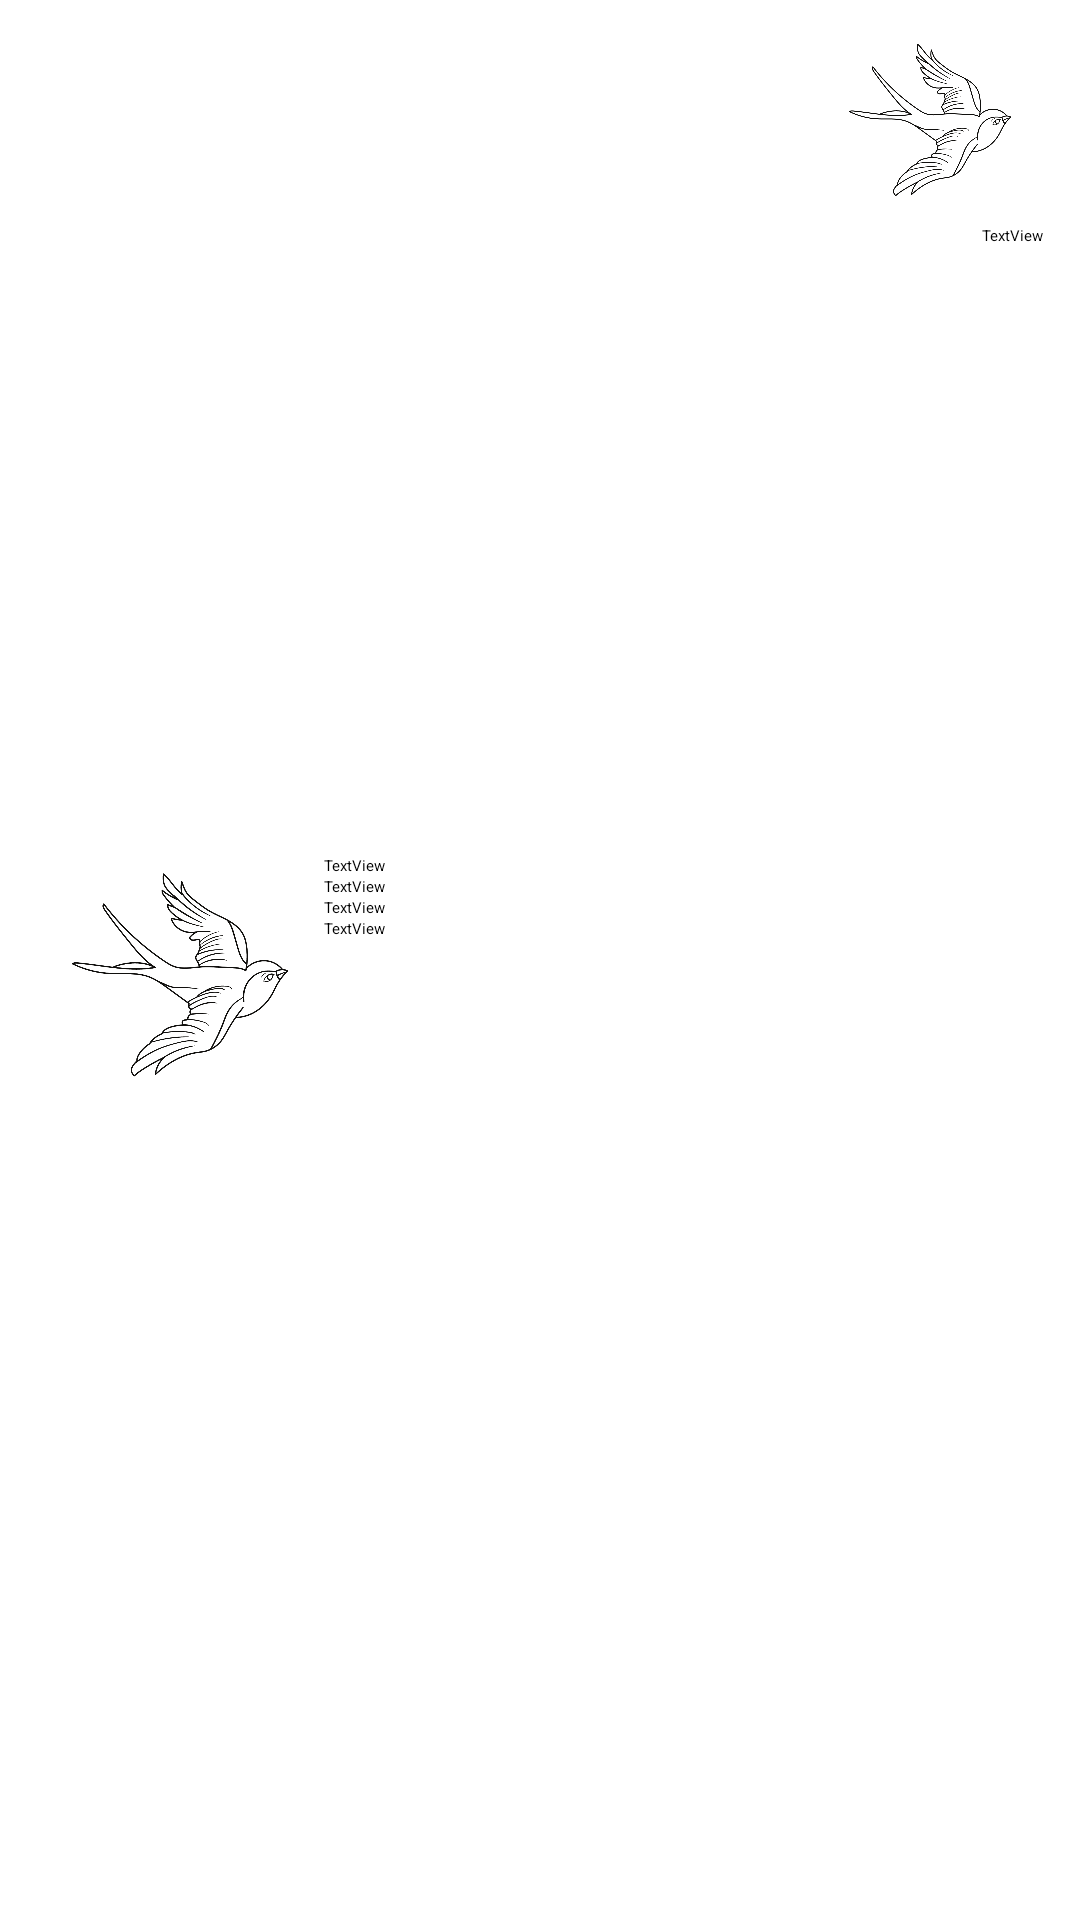

The Android layout XML behind this screen, and the referenced resources:
<!-- AndroidManifest.xml: application theme Theme.GestionEmpresas -->
<!-- res/layout/empresa_list_item.xml -->
<?xml version="1.0" encoding="utf-8"?>
<androidx.constraintlayout.widget.ConstraintLayout xmlns:android="http://schemas.android.com/apk/res/android"
    xmlns:app="http://schemas.android.com/apk/res-auto"
    android:layout_width="match_parent"
    android:layout_height="wrap_content"
    android:id="@+id/container">

    <androidx.constraintlayout.widget.ConstraintLayout
        android:layout_width="wrap_content"
        android:layout_height="wrap_content"
        app:layout_constraintStart_toStartOf="parent"
        app:layout_constraintTop_toTopOf="parent"
        app:layout_constraintBottom_toBottomOf="parent">

        <ImageView
            android:id="@+id/imageView"
            android:layout_width="80dp"
            android:layout_height="80dp"
            android:layout_marginHorizontal="20dp"
            android:layout_marginTop="10dp"
            app:layout_constraintStart_toStartOf="parent"
            app:layout_constraintTop_toTopOf="parent"
            app:srcCompat="@drawable/my_birds" />

        <TextView
            android:id="@+id/id"
            android:layout_width="wrap_content"
            android:layout_height="wrap_content"
            android:layout_marginStart="8dp"
            android:text="TextView"
            android:textColor="@color/black"
            app:layout_constraintStart_toEndOf="@id/imageView"
            app:layout_constraintTop_toTopOf="@id/imageView" />

        <TextView
            android:id="@+id/name"
            android:layout_width="wrap_content"
            android:layout_height="wrap_content"
            android:layout_marginStart="8dp"
            android:text="TextView"
            android:textColor="@color/black"
            app:layout_constraintStart_toEndOf="@id/imageView"
            app:layout_constraintTop_toBottomOf="@id/id" />

        <TextView
            android:id="@+id/dni"
            android:layout_width="wrap_content"
            android:layout_height="wrap_content"
            android:layout_marginStart="8dp"
            android:text="TextView"
            android:textColor="@color/black"
            app:layout_constraintStart_toEndOf="@id/imageView"
            app:layout_constraintTop_toBottomOf="@id/name" />

        <TextView
            android:id="@+id/cage"
            android:layout_width="wrap_content"
            android:layout_height="wrap_content"
            android:layout_marginStart="8dp"
            android:text="TextView"
            android:textColor="@color/black"
            app:layout_constraintStart_toEndOf="@id/imageView"
            app:layout_constraintTop_toBottomOf="@id/dni" />

    </androidx.constraintlayout.widget.ConstraintLayout>

    <ImageView
        android:id="@+id/gender"
        android:layout_width="60dp"
        android:layout_height="60dp"
        android:layout_marginHorizontal="20dp"
        android:layout_marginTop="10dp"
        app:layout_constraintEnd_toEndOf="parent"
        app:layout_constraintTop_toTopOf="parent"
        app:srcCompat="@drawable/my_birds" />

    <TextView
        android:id="@+id/state"
        android:layout_width="wrap_content"
        android:layout_height="wrap_content"
        android:layout_marginTop="5dp"
        android:layout_marginEnd="12dp"
        android:text="TextView"
        android:textColor="@color/black"
        app:layout_constraintEnd_toEndOf="parent"
        app:layout_constraintTop_toBottomOf="@id/gender" />

    <TextView
        android:id="@+id/divider_one"
        android:layout_width="match_parent"
        android:layout_height="3dp"
        android:layout_marginTop="10dp"
        android:background="@drawable/background_gray"
        app:layout_constraintEnd_toEndOf="parent"
        app:layout_constraintStart_toStartOf="parent"
        app:layout_constraintTop_toBottomOf="@id/state" />
</androidx.constraintlayout.widget.ConstraintLayout>
<!-- resources referenced by this layout -->
<resources>
  <!-- drawable background_gray (drawable) -->
  <?xml version="1.0" encoding="utf-8"?>
  <shape xmlns:android="http://schemas.android.com/apk/res/android">
      <gradient
          android:angle="0"
          android:centerColor="@color/gray"
          android:endColor="@color/gray"
          android:startColor="@color/gray" />
      <corners android:radius="15dp" />
      <padding
          android:bottom="10dp"
          android:left="10dp"
          android:right="10dp"
          android:top="10dp" />
  </shape>
  <!-- drawable my_birds: png bitmap (drawable, 75224 bytes) -->
  <style name="Theme.GestionEmpresas" parent="Theme.AppCompat.Light.DarkActionBar">
          
          <item name="colorPrimary">@color/purple_200</item>
          <item name="colorPrimaryDark">@color/purple_700</item>
          <item name="colorAccent">@color/teal_200</item>
          
      </style>
  <!-- not gathered from this repository: default colours our renderer supplied (Android Studio template values) -->
  <color name="purple_200">#FFBB86FC</color>
  <color name="purple_700">#FF3700B3</color>
  <color name="teal_200">#FF03DAC5</color>
  <color name="black">#FF000000</color>
</resources>
